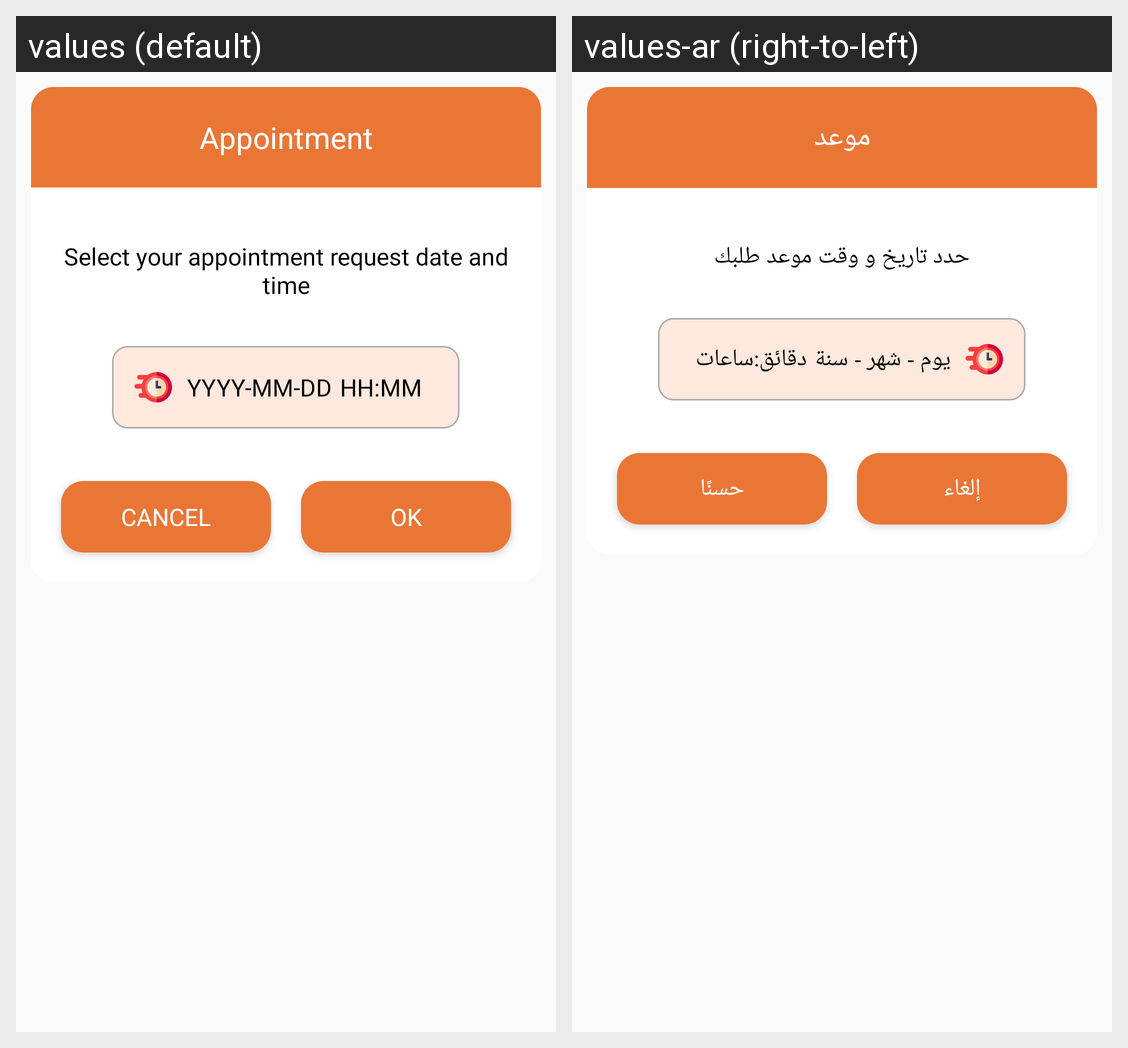

Here is an Android app screen in its default locale and in the app's own translations. Write out the translated-string differences for the strings that appear on this screen.
Android screen res/layout/appointment_layout.xml rendered under 2 locales, left to right: values (default), values-ar (right-to-left). Device: Nexus 5 (rendered at 1080×1920; each locale shown at half size, 540×960, under a caption strip naming it); theme AppTheme.NoActionBar.
Strings drawn on this screen, with the default value and each locale's value (text and hints the layout hard-codes, and strings that could not be matched under every locale, appear in the picture but are not listed):

appointment
  values: Appointment
  values-ar: موعد

select_your_appointment_request_date_and_time
  values: Select your appointment request date and time
  values-ar: حدد تاريخ و وقت موعد طلبك

yyyy_mm_dd
  values: YYYY-MM-DD
  values-ar: يوم - شهر - سنة

hh_mm
  values: HH:MM
  values-ar: دقائق:ساعات

cancel
  values: CANCEL
  values-ar: إلغاء

ok
  values: OK
  values-ar: حسنًا
